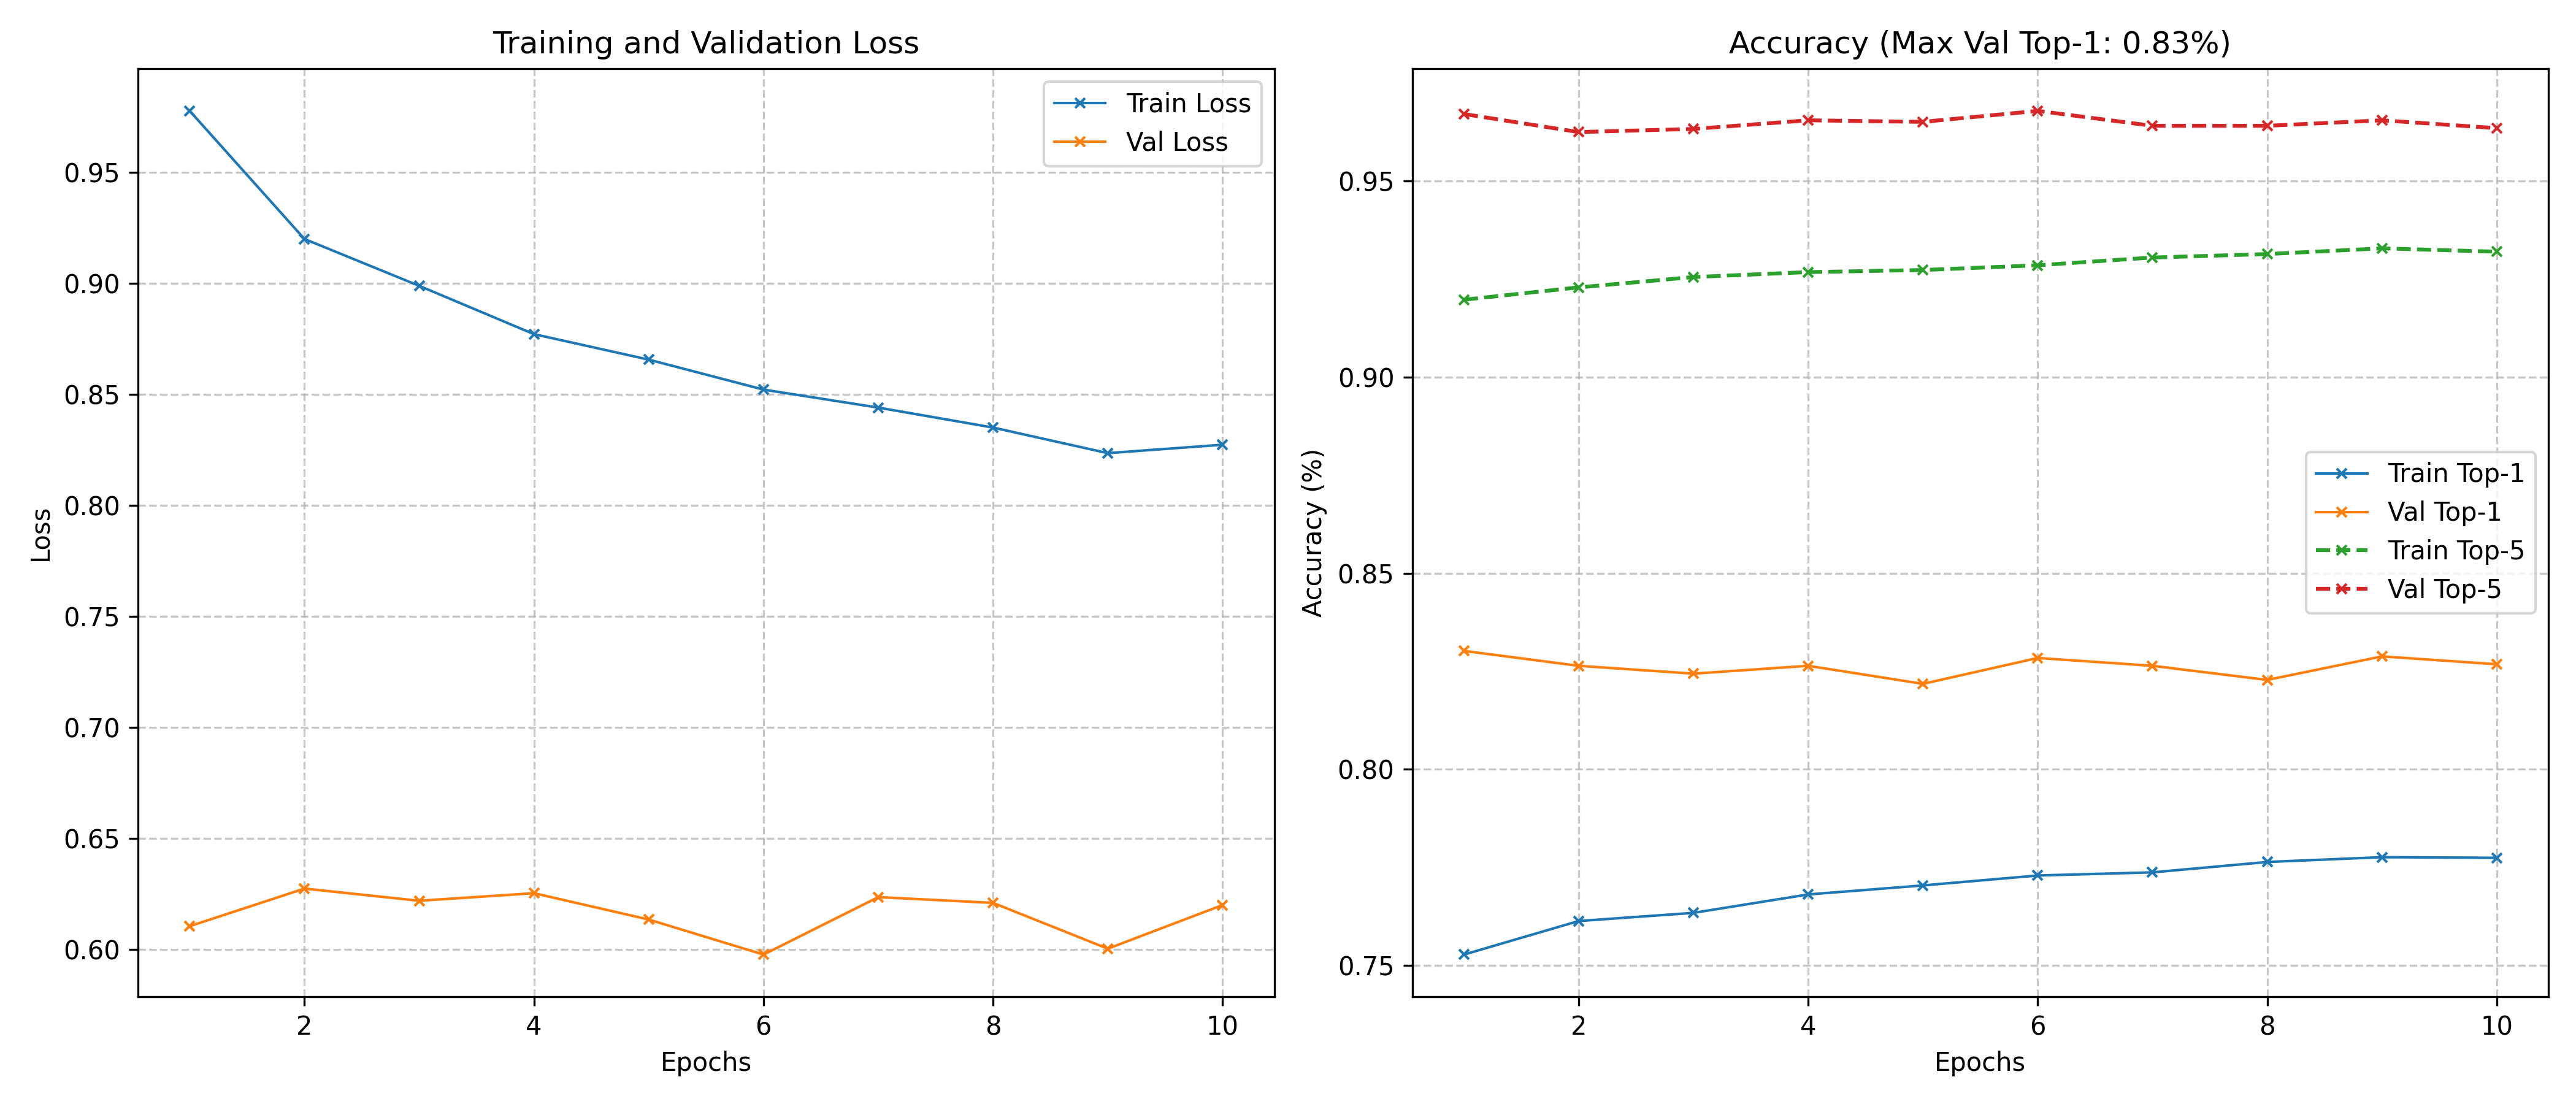

The table this chart was drawn from, first rows:
epoch, train_loss, train_top1, train_top5, val_loss, val_top1, val_top5, lr, epoch_time
1, 0.9778, 0.7528, 0.9197, 0.6104, 0.8302, 0.967, 0.001, 709.4
2, 0.92, 0.7614, 0.9228, 0.6273, 0.8264, 0.9624, 0.001, 707
3, 0.8989, 0.7634, 0.9255, 0.6219, 0.8244, 0.9632, 0.001, 706.9
4, 0.8772, 0.7681, 0.9267, 0.6253, 0.8264, 0.9654, 0.001, 706.8
5, 0.8657, 0.7704, 0.9273, 0.6134, 0.8218, 0.965, 0.001, 706.8
6, 0.8522, 0.773, 0.9285, 0.5976, 0.8284, 0.9678, 0.001, 706.8
7, 0.8441, 0.7738, 0.9304, 0.6235, 0.8264, 0.964, 0.001, 707
8, 0.8351, 0.7764, 0.9313, 0.6209, 0.8228, 0.964, 0.001, 706.9
9, 0.8235, 0.7776, 0.9328, 0.6002, 0.8288, 0.9654, 0.001, 706.7
10, 0.8273, 0.7775, 0.9319, 0.6199, 0.8268, 0.9634, 0.001, 706.9
